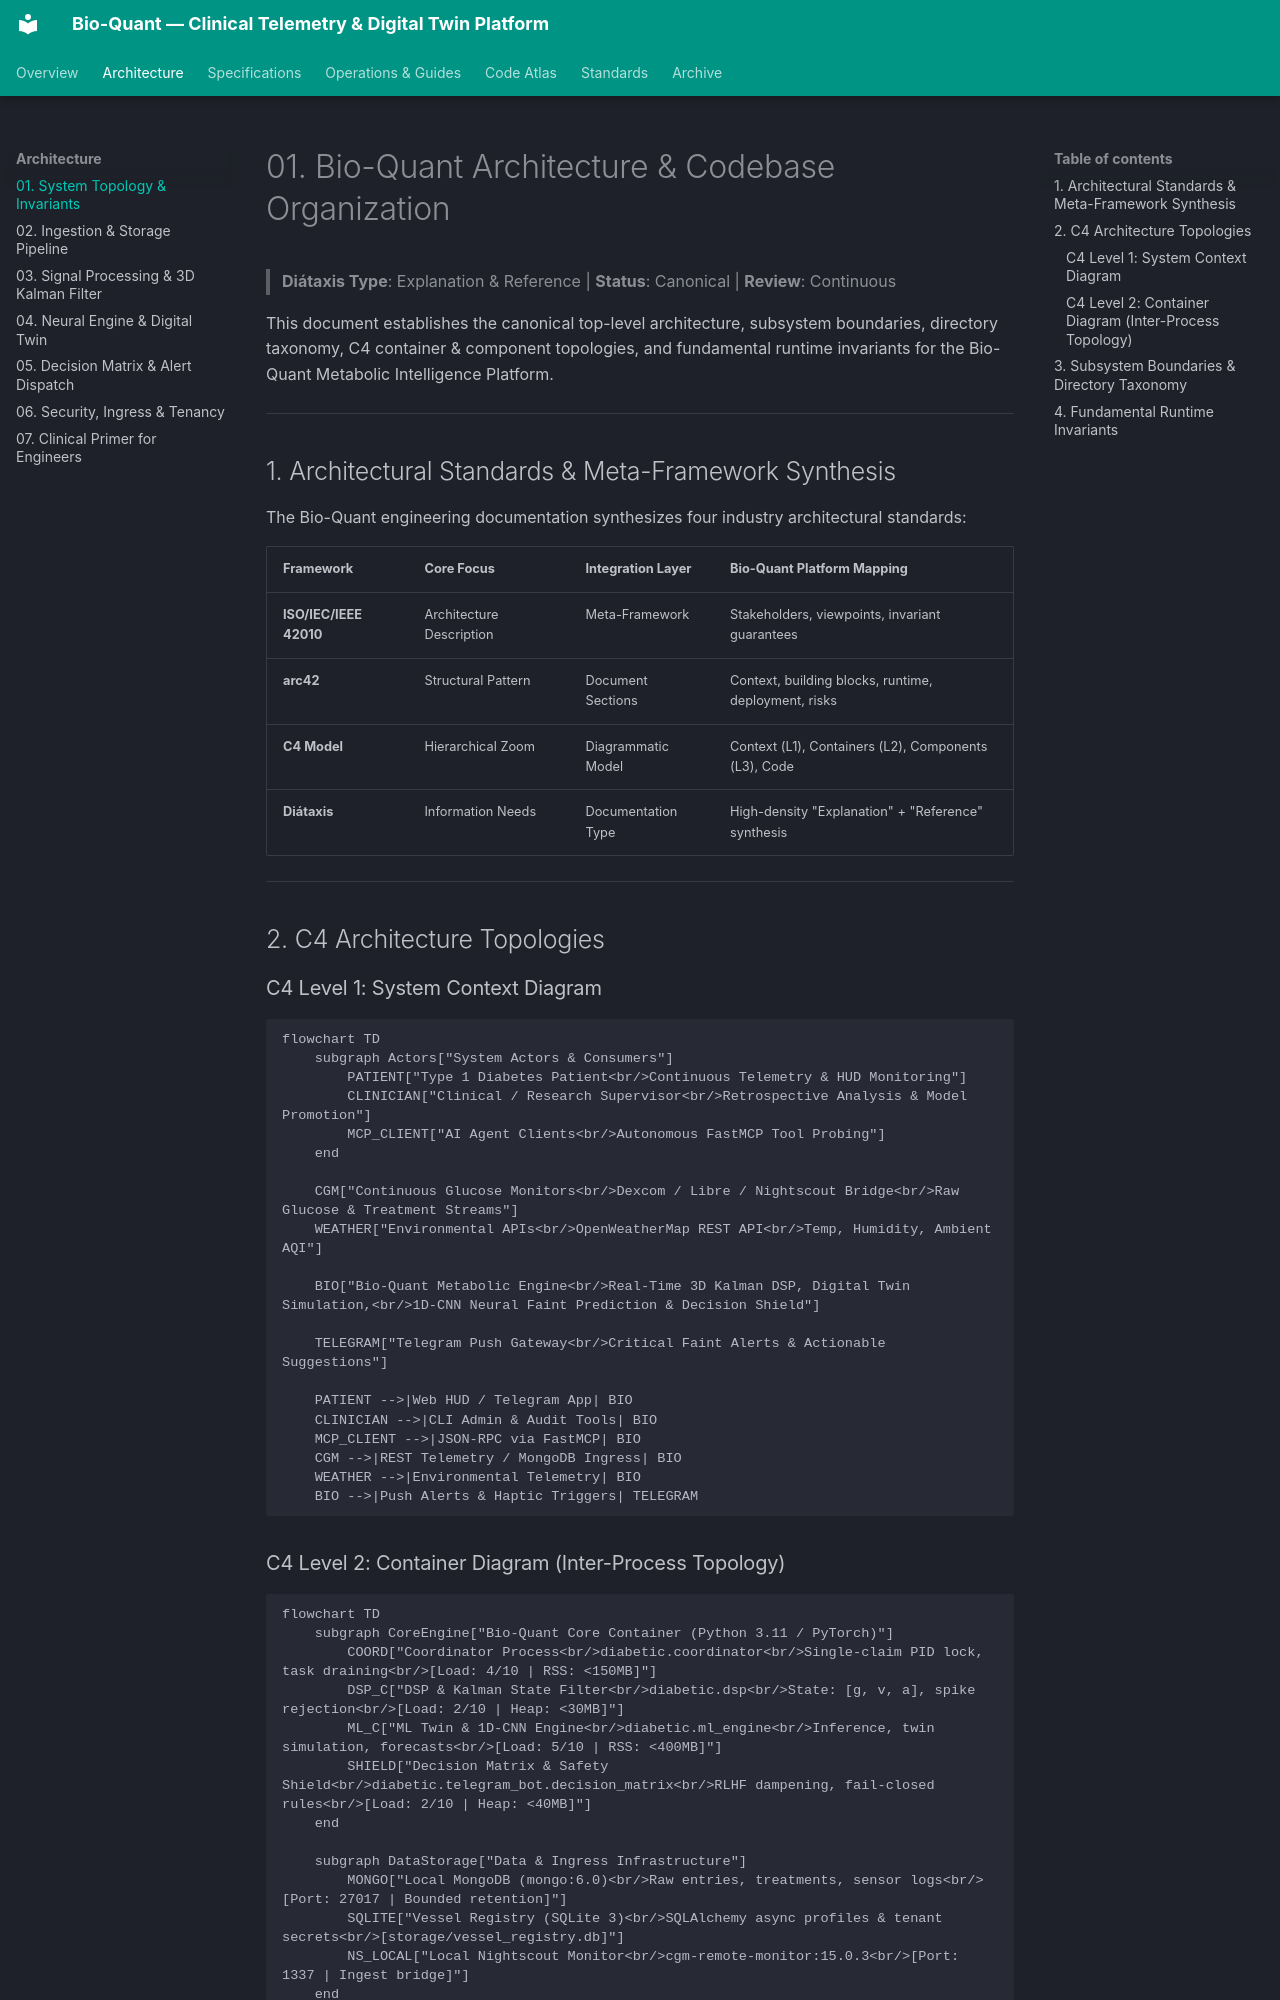

repository: vgbn2/diabetic · page: engineering/architecture/01_ARCHITECTURE_AND_CODEBASE/index.html · generator: mkdocs

# 01. Bio-Quant Architecture & Codebase Organization

> **Diátaxis Type**: Explanation & Reference | **Status**: Canonical | **Review**: Continuous

This document establishes the canonical top-level architecture, subsystem boundaries, directory taxonomy, C4 container & component topologies, and fundamental runtime invariants for the Bio-Quant Metabolic Intelligence Platform.

---

## 1. Architectural Standards & Meta-Framework Synthesis

The Bio-Quant engineering documentation synthesizes four industry architectural standards:

| Framework | Core Focus | Integration Layer | Bio-Quant Platform Mapping |
|---|---|---|---|
| **ISO/IEC/IEEE 42010** | Architecture Description | Meta-Framework | Stakeholders, viewpoints, invariant guarantees |
| **arc42** | Structural Pattern | Document Sections | Context, building blocks, runtime, deployment, risks |
| **C4 Model** | Hierarchical Zoom | Diagrammatic Model | Context (L1), Containers (L2), Components (L3), Code |
| **Diátaxis** | Information Needs | Documentation Type | High-density "Explanation" + "Reference" synthesis |

---

## 2. C4 Architecture Topologies

### C4 Level 1: System Context Diagram

```mermaid
flowchart TD
    subgraph Actors["System Actors & Consumers"]
        PATIENT["Type 1 Diabetes Patient<br/>Continuous Telemetry & HUD Monitoring"]
        CLINICIAN["Clinical / Research Supervisor<br/>Retrospective Analysis & Model Promotion"]
        MCP_CLIENT["AI Agent Clients<br/>Autonomous FastMCP Tool Probing"]
    end

    CGM["Continuous Glucose Monitors<br/>Dexcom / Libre / Nightscout Bridge<br/>Raw Glucose & Treatment Streams"]
    WEATHER["Environmental APIs<br/>OpenWeatherMap REST API<br/>Temp, Humidity, Ambient AQI"]

    BIO["Bio-Quant Metabolic Engine<br/>Real-Time 3D Kalman DSP, Digital Twin Simulation,<br/>1D-CNN Neural Faint Prediction & Decision Shield"]

    TELEGRAM["Telegram Push Gateway<br/>Critical Faint Alerts & Actionable Suggestions"]

    PATIENT -->|Web HUD / Telegram App| BIO
    CLINICIAN -->|CLI Admin & Audit Tools| BIO
    MCP_CLIENT -->|JSON-RPC via FastMCP| BIO
    CGM -->|REST Telemetry / MongoDB Ingress| BIO
    WEATHER -->|Environmental Telemetry| BIO
    BIO -->|Push Alerts & Haptic Triggers| TELEGRAM
```
